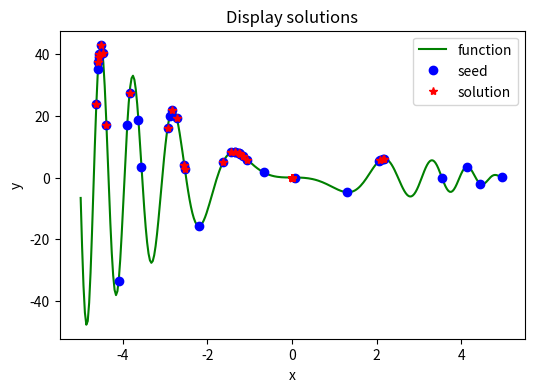

Here is the Python script that generated this plot:
import numpy as np
import matplotlib.pyplot as plt
class POS:
    def __init__(self,interval,fly_max,tab = "max",iterMax = 1000,pos_num = 40,c1 = 2.8,c2 = 1.3,omiga=0.729,alpha = 0.8):
    	self.interval = interval
    	self.tab = tab.strip()
    	self.iterMax = iterMax
    	self.c1 = c1
    	self.c2 = c2
    	self.omiga = omiga
    	self.alpha = alpha
    	self.pos_num = pos_num
    	self.x_seeds = interval[0] + np.random.rand(self.pos_num)*(interval[1] - interval[0])

    	self.fly_max = fly_max
    	self.fly_velocity = np.random.rand(self.pos_num)*2
    	self.birds_position = interval[0] + np.random.rand(self.pos_num)*(interval[1] - interval[0])
    	self.x_solus = np.zeros(self.pos_num)
    def update_volocity(self,x_data):
    	self.fly_velocity = self.fly_velocity*self.omiga + self.c1*np.random.random()*(self.birds_position - x_data)+self.c2*np.random.random()*(self.x_solus - x_data)
    	for k in range(self.pos_num):
    		if self.fly_velocity[k] >self.fly_max:
    			self.fly_velocity[k] = self.fly_max
    		elif self.fly_velocity[k] <-self.fly_max:
    			self.fly_velocity[k] = -self.fly_max
    		else:
    			pass
    	delta_x = self.alpha*self.fly_velocity
    	x_data = self.adjust_value(x_data,delta_x)
    	return x_data
    def solve(self,func):
        self.func = func
        temp = "deal_" + self.tab
        if hasattr(self, temp):
            deal = getattr(self, temp)
        else:
            exit('>>>tab标签传参有误："min"|"max"<<<')
        x1 = self.x_seeds
        for k in range(self.iterMax):
            f1 = self.func(x1)
            x2 = self.update_volocity(x1)
            f2 = self.func(x2)
            delta_f = f2 - f1
            x1 = deal(x1,x2,delta_f)
    def deal_max(self,x1,x2,delta_f):
        for k in range(self.pos_num):
            if delta_f[k] > 0:
            	x1[k]=x2[k]
            	self.x_solus[k] = x2[k]
            else:x1[k]=x1[k]
        return x1
    def deal_min(self,x1,x2,delta_f):
        for k in range(self.pos_num):
            if delta_f[k] > 0:
            	x1[k]=x2[k]
            	self.x_solus[k] = x2[k]
            else:x1[k]=x1[k]
        return x1
    def adjust_value(self,x_in,delta_x):
        x_out = np.zeros(self.pos_num)
        for k in range(self.pos_num):
            if x_in[k]+delta_x[k] >= self.interval[0] and x_in[k] + delta_x[k] <= self.interval[1]:
                x_out[k] = x_in[k] + delta_x[k]
            else:
                x_out[k] = x_in[k] 
        return x_out
    def display(self,savefig):
        print('seed: {}\nsolution: {}'.format(self.x_seeds, self.x_solus))
        plt.figure(figsize = (6,4))
        x = np.linspace(self.interval[0], self.interval[1], 300)
        y = self.func(x)
        plt.plot(x, y, 'g-', label='function')

        plt.plot(self.x_seeds, self.func(self.x_seeds), 'bo', label='seed')
        plt.plot(self.x_solus, self.func(self.x_solus), 'r*', label='solution')
        plt.title('Display solutions')
        plt.xlabel('x')
        plt.ylabel('y')
        plt.legend()
        plt.savefig(savefig, dpi=500)
        plt.show()
        plt.close()
def test_func(x):
    y = np.sin(x*x)*(x*x-5*x)
    return y
def main():
    interval = [-5,5]
    fly_max = 800
    savefig = "C:\\Users\\asus\\Desktop\\projects\\POS.png"
    model = POS(interval,fly_max,'max')
    model.solve(test_func)
    model.display(savefig)
if __name__ == '__main__':
	main()
